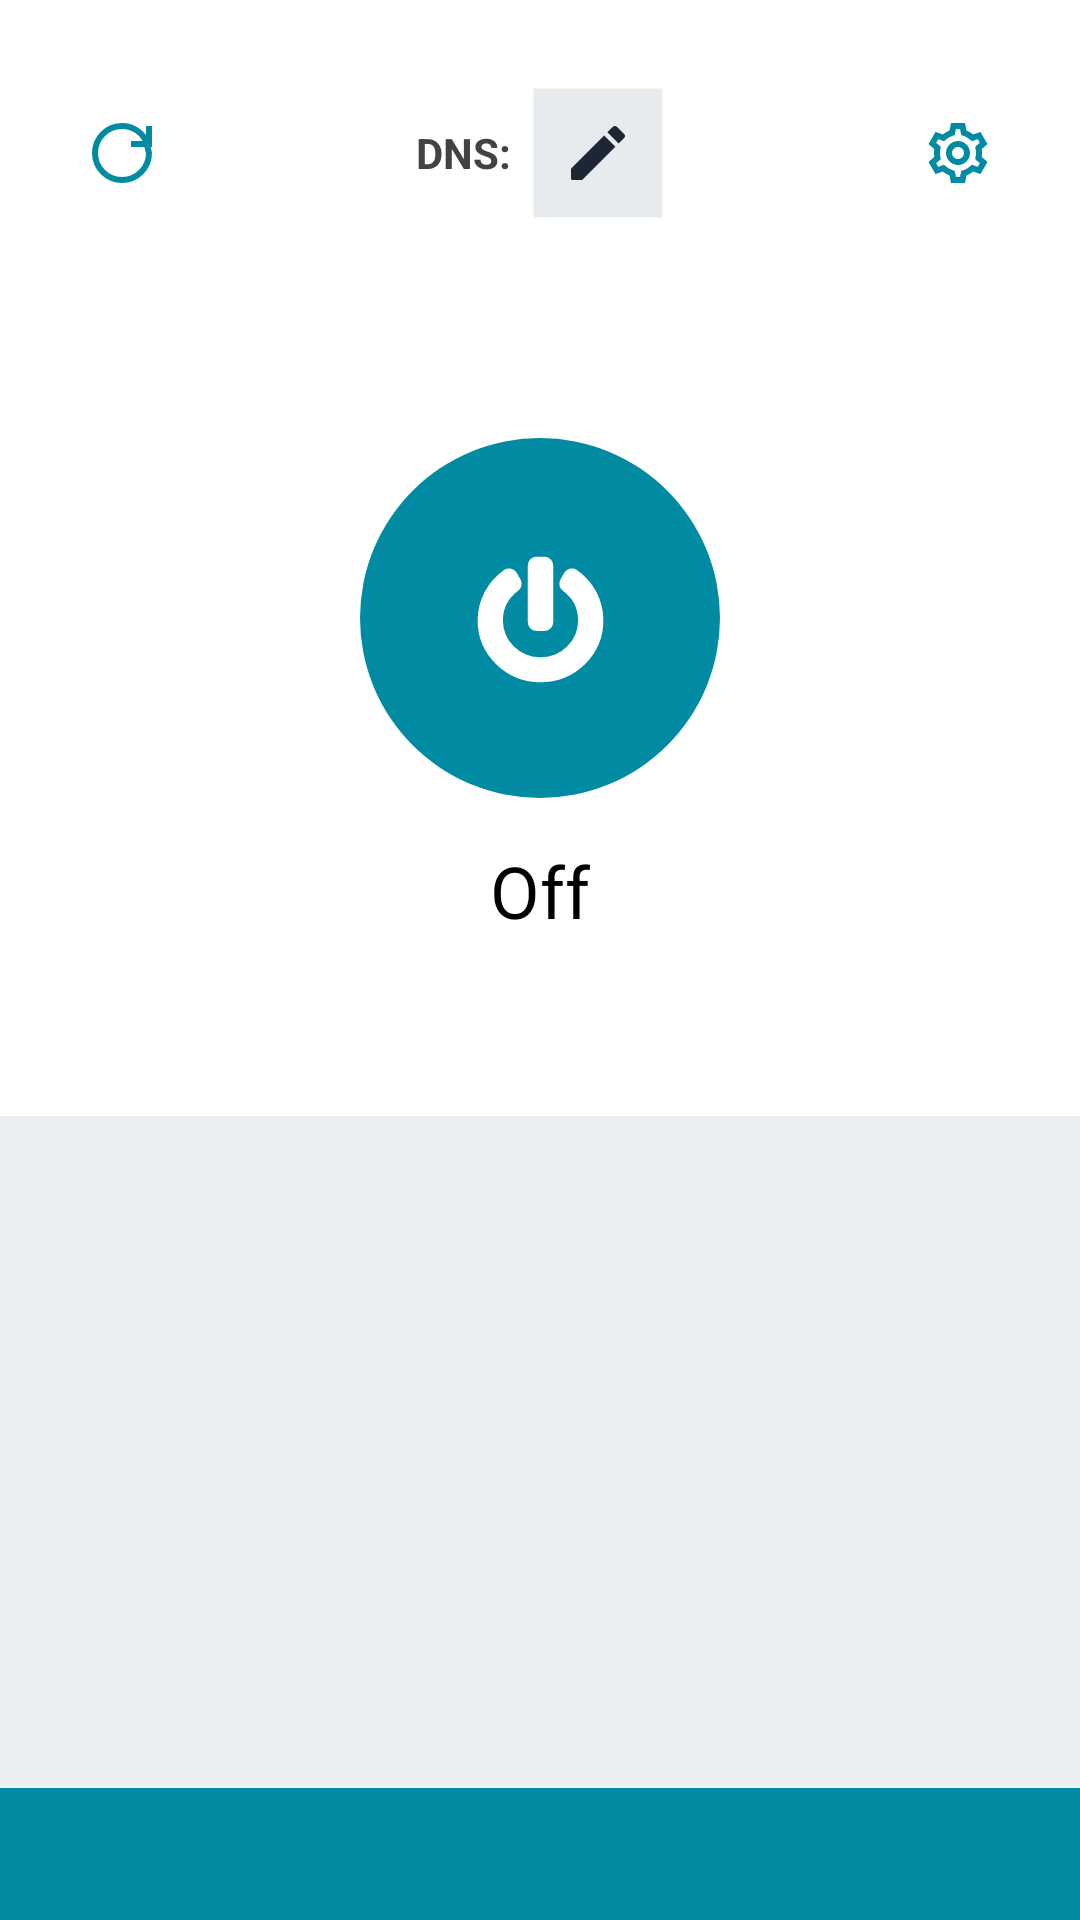

Reconstruct the res/layout file that produces this screen, plus the resources it refers to.
<!-- AndroidManifest.xml: application theme Theme.phttpp.TitleBar -->
<!-- res/layout/fragment_main.xml -->
<?xml version="1.0" encoding="utf-8"?>
<RelativeLayout xmlns:android="http://schemas.android.com/apk/res/android"
    xmlns:app="http://schemas.android.com/apk/res-auto"
    android:orientation="vertical"
    android:clickable="true"
    android:focusable="true"
    android:isScrollContainer="true"
    android:background="#ffffff"
    android:layout_width="match_parent"
    android:layout_height="match_parent">


    <LinearLayout
        android:gravity="center"
        android:weightSum="4"
        android:id="@+id/layout_header"
        android:layout_width="match_parent"
        android:layout_height="102dp"
        android:orientation="horizontal"
        app:layout_constraintEnd_toEndOf="parent"
        app:layout_constraintStart_toStartOf="parent"
        app:layout_constraintTop_toTopOf="parent">

        <ImageButton
            android:background="@drawable/button_transparent_background"
            android:src="@drawable/reset_icon"
            android:layout_weight="1"
            android:id="@+id/reset_button"
            android:layout_width="wrap_content"
            android:layout_height="wrap_content"/>

        <LinearLayout
            android:gravity="center"
            android:layout_weight="2"
            android:textColor="#000000"
            android:layout_width="wrap_content"
            android:layout_height="wrap_content"
            android:id="@+id/connection_status"
            android:text="">


            <TextView
                android:id="@+id/textView1"
                android:layout_width="wrap_content"
                android:layout_height="wrap_content"
                android:text="@string/dnsLabel"
                android:textStyle="bold"
                android:textColor="#424242" />

            <TextView
                android:id="@+id/dnsField"
                android:layout_width="wrap_content"
                android:layout_height="wrap_content"
                android:layout_marginLeft="7dp"
                android:layout_weight="0"
                android:background="@drawable/text_view"
                android:drawableRight="@drawable/edit_pen"
                android:gravity="center_vertical"
                android:maxLength="64"
                android:padding="10dp"
                android:textColor="#424242" />

        </LinearLayout>

        <ImageButton
            android:background="@drawable/button_transparent_background"
            android:src="@drawable/settings_icon"
            android:layout_weight="1"
            android:id="@+id/settings_button"
            android:layout_width="wrap_content"
            android:layout_height="wrap_content"/>

    </LinearLayout>

    <LinearLayout
        android:id="@+id/button_layout"
        android:layout_width="match_parent"
        android:layout_height="270dp"
        android:layout_below="@id/layout_header"
        android:gravity="center"
        android:orientation="vertical"
        app:layout_constraintEnd_toEndOf="parent"
        app:layout_constraintStart_toStartOf="parent"
        app:layout_constraintTop_toBottomOf="@+id/linearLayout3">

        <LinearLayout
            android:id="@+id/power_icon_layout"
            android:layout_width="120dp"
            android:layout_height="120dp"
            android:background="@drawable/power_button_border_white"
            android:gravity="center">

            <ImageButton
                android:id="@+id/power_button"
                android:layout_width="match_parent"
                android:layout_height="match_parent"
                android:background="@drawable/power_button_border_transparent"
                android:src="@drawable/power_icon_white" />

        </LinearLayout>

        <TextView
            android:id="@+id/power_status"
            android:layout_width="wrap_content"
            android:layout_height="62dp"
            android:gravity="center"
            android:text="Off"
            android:textColor="#000000"
            android:textSize="24sp" />

    </LinearLayout>

    <LinearLayout
        android:layout_above="@id/footer_layout"
        android:layout_below="@id/button_layout"
        android:background="#eceff1"
        android:id="@+id/live_log_layout"
        android:layout_width="match_parent"
        android:layout_height="match_parent"
        android:orientation="vertical"
        app:layout_constraintBottom_toTopOf="@+id/footer_layout"
        app:layout_constraintTop_toBottomOf="@+id/linearLayout">

        <TextView
            android:id="@+id/live_log"
            android:textColor="#000000"
            android:layout_margin="12dp"
            android:layout_width="match_parent"
            android:layout_height="match_parent"
            android:text=""
            android:scrollbars="vertical"
            android:scrollbarStyle="insideOverlay"
            android:fadeScrollbars="true"
            android:fadingEdge="vertical"/>

    </LinearLayout>

    <LinearLayout
        android:layout_alignParentBottom="true"
        android:background="#008BA3"
        android:gravity="center"
        android:orientation="vertical"
        android:id="@+id/footer_layout"
        android:layout_width="match_parent"
        android:layout_height="44dp"
        app:layout_constraintBottom_toBottomOf="parent"
        app:layout_constraintEnd_toEndOf="parent"
        app:layout_constraintStart_toStartOf="parent">

        <TextView
            android:id="@+id/link_field"
            android:text=""
            android:textColor="#455a64"
            android:gravity="center"
            android:layout_width="match_parent"
            android:layout_height="match_parent"/>

    </LinearLayout>

</RelativeLayout>
<!-- resources referenced by this layout -->
<resources>
  <!-- drawable power_button_border_transparent (drawable) -->
  <?xml version="1.0" encoding="utf-8"?>
  <selector xmlns:android="http://schemas.android.com/apk/res/android">
      <item>
          <shape android:shape="oval">
  
          </shape>
      </item>
  </selector>
  <!-- drawable power_button_border_white (drawable) -->
  <?xml version="1.0" encoding="utf-8"?>
  <selector xmlns:android="http://schemas.android.com/apk/res/android">
      <item>
          <shape android:shape="oval">
              <solid android:color="#008BA3"/>
          </shape>
      </item>
  </selector>
  <!-- drawable reset_icon (drawable) -->
  <vector xmlns:android="http://schemas.android.com/apk/res/android"
      android:width="24dp"
      android:height="24dp"
      android:viewportWidth="24"
      android:viewportHeight="24">
    <path
        android:pathData="M21,3V9H15M20,8C18.5974,5.0403 15.537,3 12,3C7.0294,3 3,7.0294 3,12C3,16.9706 7.0294,21 12,21C16.9706,21 21,16.9706 21,12L20,8Z"
        android:strokeWidth="2"
        android:fillColor="#00000000"
        android:strokeColor="#008BA3"/>
  </vector>
  <!-- drawable text_view (drawable) -->
  <?xml version="1.0" encoding="utf-8"?>
  <shape xmlns:android="http://schemas.android.com/apk/res/android" android:shape="rectangle">
      <corners
          android:radius="0dp">
      </corners>
      <stroke
          android:width="1dp"
          android:color="#00cfd8dc">
      </stroke>
      <solid
          android:color="#E8EBED">
      </solid>
  </shape>
  <string name="dnsLabel">DNS:</string>
  <style name="Theme.phttpp.TitleBar" parent="android:Theme">
          <item name="android:windowTitleBackgroundStyle">@style/windowTitleBackgroundStyle</item>
          <item name="android:actionBarStyle">@style/appActionBarStyle</item>
          <item name="android:windowTitleStyle">@style/windowTitleStyle</item>
          <item name="android:windowTitleSize">50dip</item>
          <item name="android:homeAsUpIndicator">@drawable/nav_back_icon</item>
      </style>
  <style name="windowTitleBackgroundStyle">
      <item name="android:background">#00BCD4</item>
    </style>
  <style name="appActionBarStyle" parent="@android:style/Widget.Holo.ActionBar">
      <item name="android:displayOptions">showTitle|useLogo</item>
      <item name="android:icon">@android:color/transparent</item>
      <item name="android:background">#00BCD4</item>
      <item name="android:titleTextStyle">@style/windowTitleStyle</item>
    </style>
  <style name="windowTitleStyle">
      <item name="android:textColor">#FFFFFF</item>
      <item name="android:padding">12dip</item>
      <item name="android:textStyle">bold</item>
      <item name="android:textSize">16sp</item>
      <item name="android:background">#00BCD4</item>
      <item name="android:maxLines">1</item>
    </style>
  <!-- drawable nav_back_icon (drawable) -->
  <?xml version="1.0" encoding="utf-8"?>
  <layer-list xmlns:android="http://schemas.android.com/apk/res/android">
  
      <item
          android:drawable="@drawable/back_icon"
          android:left="10dp"
          android:right="10dp" />
  
  </layer-list>
  <!-- drawable back_icon (drawable) -->
  <vector android:height="16dp" android:viewportHeight="512"
      android:viewportWidth="448" android:width="16dp" xmlns:android="http://schemas.android.com/apk/res/android">
      <path android:fillColor= "#FFFFFF" android:pathData="M257.5,445.1l-22.2,22.2c-9.4,9.4 -24.6,9.4 -33.9,0L7,273c-9.4,-9.4 -9.4,-24.6 0,-33.9L201.4,44.7c9.4,-9.4 24.6,-9.4 33.9,0l22.2,22.2c9.5,9.5 9.3,25 -0.4,34.3L136.6,216H424c13.3,0 24,10.7 24,24v32c0,13.3 -10.7,24 -24,24H136.6l120.5,114.8c9.8,9.3 10,24.8 0.4,34.3z"/>
  </vector>
</resources>
